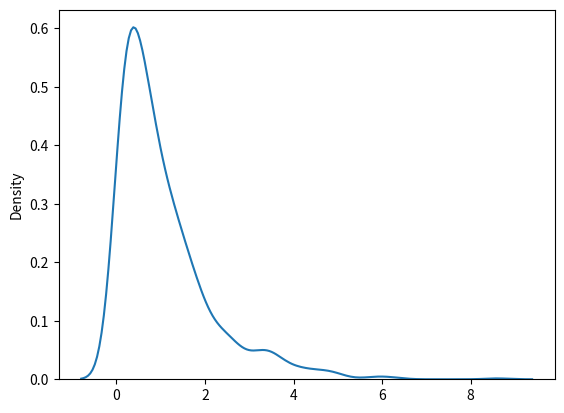

Here is the Python script that generated this plot:
from numpy import random
import matplotlib.pyplot as plt
import seaborn as sns

x = random.exponential(scale=2, size=(2, 3))
print(x)

sns.distplot(random.exponential(size=1000), hist=False)
plt.show()
